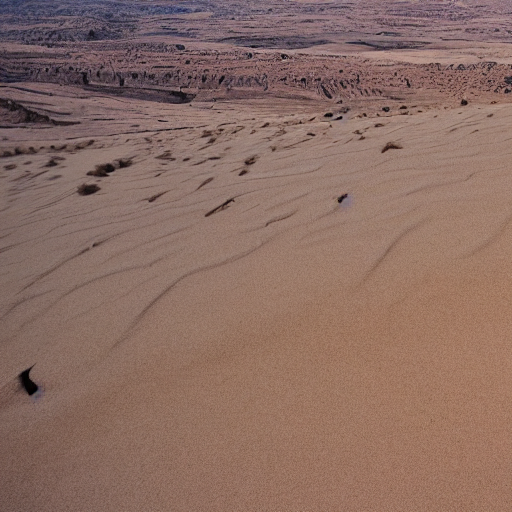
Generation parameters embedded in this image by AUTOMATIC1111 Stable Diffusion web UI or a fork of it (Forge, ...) (PNG 'parameters' text chunk):
desert
Steps: 20, Sampler: DPM++ 2M Karras, CFG scale: 7, Seed: 4250482228, Size: 512x512, Model hash: 6ce0161689, Model: v1-5-pruned-emaonly, Version: 1.6.0